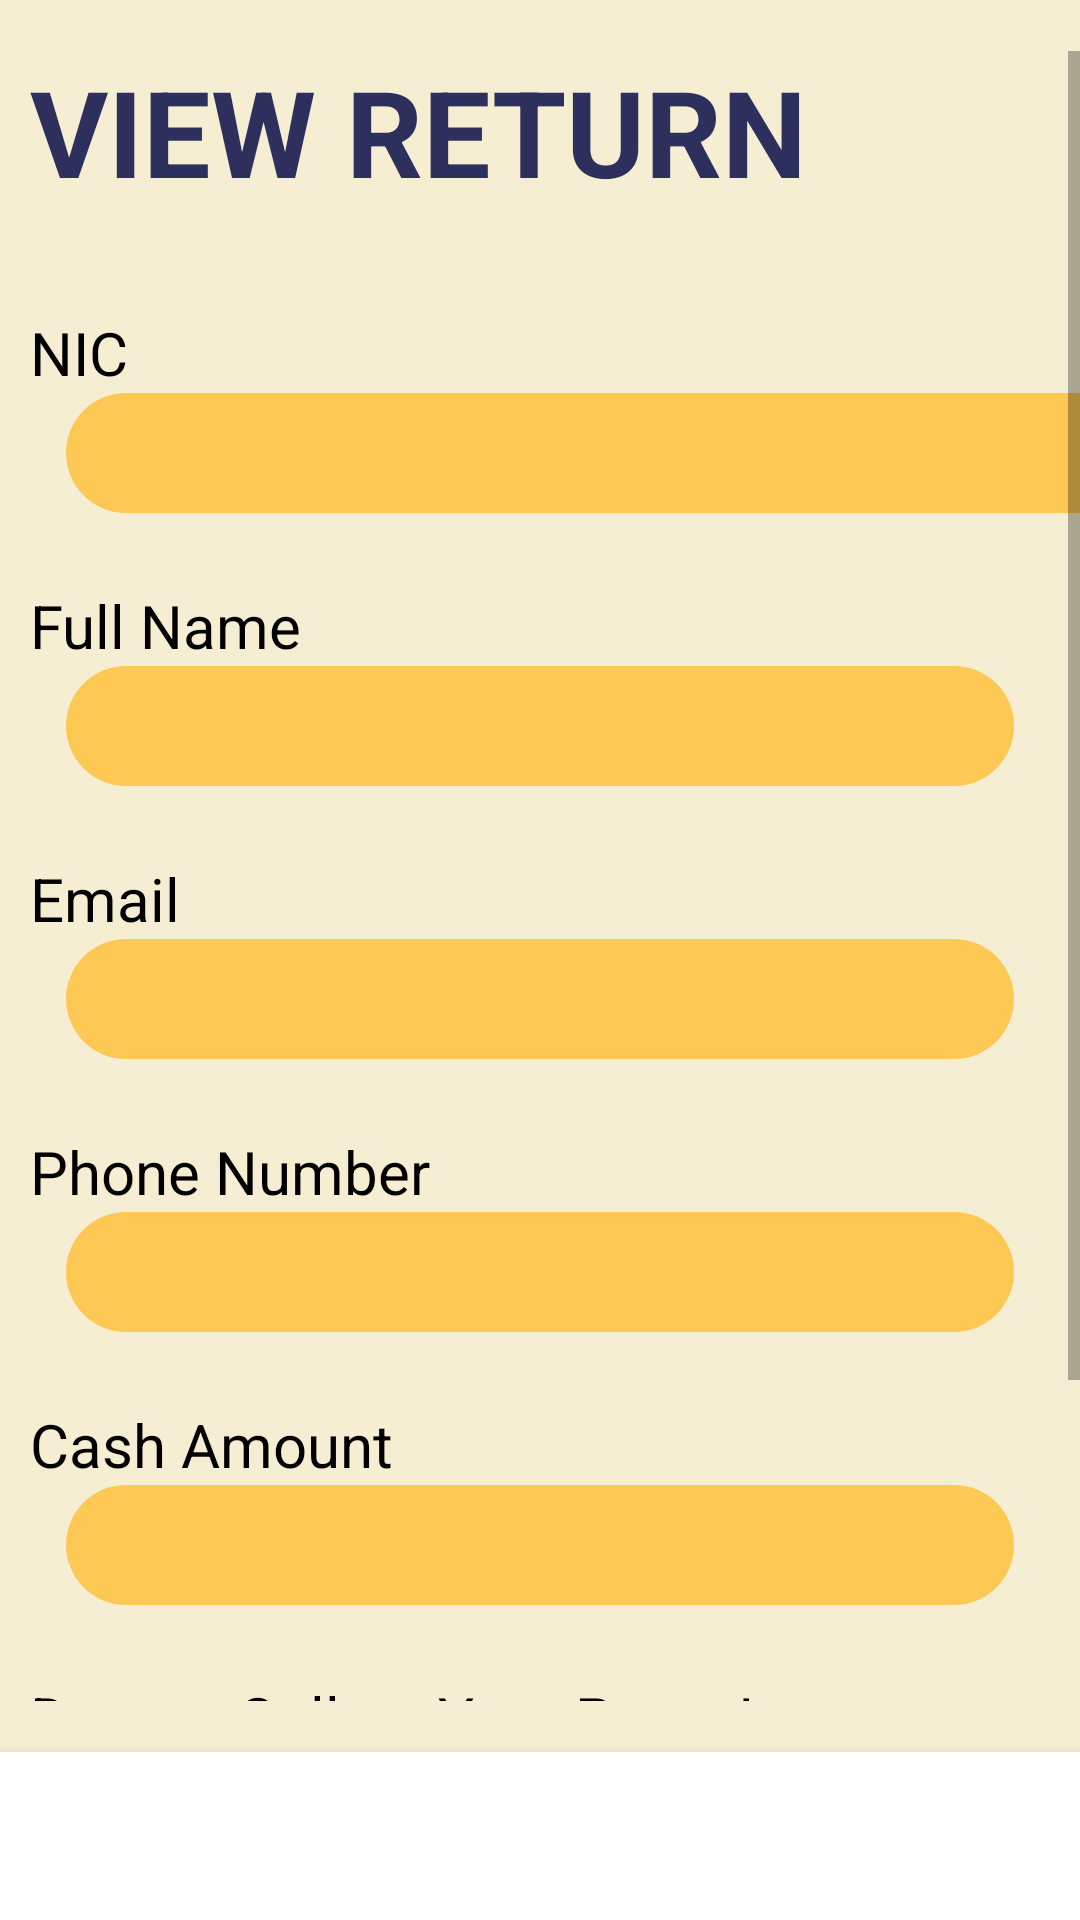

Write the Android layout XML for this screen, with the resource values it uses.
<!-- AndroidManifest.xml: application theme Theme.PawningSystem -->
<!-- res/layout/activity_view_return.xml -->
<?xml version="1.0" encoding="utf-8"?>
<androidx.constraintlayout.widget.ConstraintLayout xmlns:android="http://schemas.android.com/apk/res/android"
    xmlns:app="http://schemas.android.com/apk/res-auto"

    xmlns:tools="http://schemas.android.com/tools"
    android:layout_width="match_parent"
    android:layout_height="match_parent"
    android:background="@color/lightGold"
    android:backgroundTint="@color/lightGold">


    <ScrollView
        android:layout_width="wrap_content"
        android:layout_height="550dp"
        app:barrierMargin="20dp"
        app:layout_constraintBottom_toTopOf="@+id/bottomNavigationView2"
        app:layout_constraintEnd_toEndOf="parent"
        app:layout_constraintStart_toStartOf="parent"
        app:layout_constraintTop_toTopOf="parent">

        <LinearLayout
            android:layout_width="wrap_content"
            android:layout_height="wrap_content"
            android:orientation="vertical">

            <TextView
                android:id="@+id/textView"
                android:layout_width="288dp"
                android:layout_height="63dp"
                android:layout_marginStart="10dp"
                android:text="@string/View_Return"
                android:textColor="@color/NavyBlueTheme"
                android:textSize="40sp"
                android:textStyle="bold">

            </TextView>

            <TextView
                android:id="@+id/NicText"
                android:layout_width="wrap_content"
                android:layout_height="wrap_content"
                android:layout_marginStart="10dp"
                android:layout_marginTop="24dp"
                android:text="NIC"
                android:textColor="#000000"
                android:textSize="20sp" />

            <TextView
                android:id="@+id/csNIC"
                android:layout_width="@dimen/inputTextWidth"
                android:layout_height="40dp"
                android:layout_marginStart="22dp"
                android:layout_marginEnd="22dp"
                android:background="@drawable/edit_text"
                android:text=""
                android:textSize="20dp" />

            <TextView
                android:id="@+id/nameText"
                android:layout_width="match_parent"
                android:layout_height="wrap_content"
                android:layout_marginStart="10dp"
                android:layout_marginTop="24dp"
                android:text="@string/fullName"
                android:textColor="#000000"
                android:textSize="20sp" />

            <TextView
                android:id="@+id/fullName"
                android:layout_width="match_parent"
                android:layout_height="40dp"
                android:layout_marginStart="22dp"
                android:layout_marginEnd="22dp"
                android:background="@drawable/edit_text"
                android:text=""
                android:textSize="20dp" />

            <TextView
                android:layout_width="match_parent"
                android:layout_height="wrap_content"
                android:layout_marginStart="10dp"
                android:layout_marginTop="24dp"
                android:text="@string/email"
                android:textColor="#000000"
                android:textSize="20sp" />

            <TextView
                android:id="@+id/email"
                android:layout_width="match_parent"
                android:layout_height="40dp"
                android:layout_marginStart="22dp"
                android:layout_marginEnd="22dp"
                android:background="@drawable/edit_text"
                android:text=""
                android:textSize="20dp" />

            <TextView
                android:id="@+id/phoneText"
                android:layout_width="match_parent"
                android:layout_height="wrap_content"
                android:layout_marginStart="10dp"
                android:layout_marginTop="24dp"
                android:text="@string/phone"
                android:textColor="#000000"
                android:textSize="20sp" />

            <TextView
                android:id="@+id/phone"
                android:layout_width="match_parent"
                android:layout_height="40dp"
                android:layout_marginStart="22dp"
                android:layout_marginEnd="22dp"
                android:background="@drawable/edit_text"
                android:text=""
                android:textSize="20dp" />

            <TextView
                android:id="@+id/cashText"
                android:layout_width="match_parent"
                android:layout_height="wrap_content"
                android:layout_marginStart="10dp"
                android:layout_marginTop="24dp"
                android:text="@string/cashAmount"
                android:textColor="#000000"
                android:textSize="20sp" />

            <TextView
                android:id="@+id/cashAmount"
                android:layout_width="match_parent"
                android:layout_height="40dp"
                android:layout_marginStart="22dp"
                android:layout_marginEnd="22dp"
                android:background="@drawable/edit_text"
                android:text=""
                android:textSize="20dp" />

            <TextView
                android:id="@+id/dateText"
                android:layout_width="match_parent"
                android:layout_height="wrap_content"
                android:layout_marginStart="10dp"
                android:layout_marginTop="24dp"
                android:text="@string/date_to_collect_your_pawn_item"
                android:textColor="#000000"
                android:textSize="20sp" />

            <TextView
                android:id="@+id/dateToCollect"
                android:layout_width="match_parent"
                android:layout_height="40dp"
                android:layout_marginStart="22dp"
                android:layout_marginEnd="22dp"
                android:background="@drawable/edit_text"
                android:text=""
                android:textSize="20dp" />

            <LinearLayout
                android:layout_width="match_parent"
                android:layout_height="match_parent">

                <Button
                    android:id="@+id/Update2"
                    android:layout_width="120dp"
                    android:layout_height="54dp"
                    android:layout_marginStart="20dp"
                    android:layout_marginTop="20dp"
                    android:layout_marginEnd="30dp"
                    android:layout_weight="1"
                    android:backgroundTint="@color/NavyBlueTheme"
                    android:text="@string/Update"
                    android:textColor="@color/white"
                    android:visibility="visible" />

                <Button
                    android:id="@+id/Delete1"
                    android:layout_width="120dp"
                    android:layout_height="54dp"
                    android:layout_marginTop="20dp"
                    android:layout_marginEnd="20dp"
                    android:layout_weight="1"
                    android:backgroundTint="@color/NavyBlueTheme"
                    android:text="@string/Delete"
                    android:textColor="@color/white" />
            </LinearLayout>

        </LinearLayout>
    </ScrollView>

    <com.google.android.material.bottomnavigation.BottomNavigationView
        android:id="@+id/bottomNavigationView2"
        android:layout_width="match_parent"
        android:layout_height="0dp"
        app:layout_constraintBottom_toBottomOf="parent"
        app:layout_constraintEnd_toEndOf="parent"
        app:layout_constraintStart_toStartOf="parent"/>


</androidx.constraintlayout.widget.ConstraintLayout>
<!-- resources referenced by this layout -->
<resources>
  <color name="NavyBlueTheme">#2D2F5C</color>
  <color name="lightGold">#f6eed2</color>
  <color name="white">#FFFFFFFF</color>
  <dimen name="inputTextWidth">367dp</dimen>
  <!-- drawable edit_text (drawable) -->
  <?xml version="1.0" encoding="utf-8"?>
  <shape xmlns:android="http://schemas.android.com/apk/res/android"
      android:shape="rectangle">
  
      <solid android:color="#FDC954"/>
  
  
      <corners android:radius="30dp"/>
      <padding android:bottom="10dp"/>
  
  </shape>
  <string name="Delete">DELETE</string>
  <string name="Update">UPDATE</string>
  <string name="View_Return">VIEW RETURN</string>
  <string name="cashAmount">Cash Amount</string>
  <string name="date_to_collect_your_pawn_item">Date to Collect Your Pawn Item</string>
  <string name="email">Email</string>
  <string name="fullName">Full Name</string>
  <string name="phone">Phone Number</string>
  <style name="Theme.PawningSystem" parent="Theme.MaterialComponents.DayNight.DarkActionBar">
          
          <item name="colorPrimary">@color/purple_500</item>
          <item name="colorPrimaryVariant">@color/purple_700</item>
          <item name="colorOnPrimary">@color/white</item>
          
          <item name="colorSecondary">@color/teal_200</item>
          <item name="colorSecondaryVariant">@color/teal_700</item>
          <item name="colorOnSecondary">@color/black</item>
          
          <item name="android:statusBarColor">?attr/colorPrimaryVariant</item>
          
      </style>
  <color name="purple_500">#FF6200EE</color>
  <color name="purple_700">#FF3700B3</color>
  <color name="teal_200">#FF03DAC5</color>
  <color name="teal_700">#FF018786</color>
  <color name="black">#FF000000</color>
</resources>
